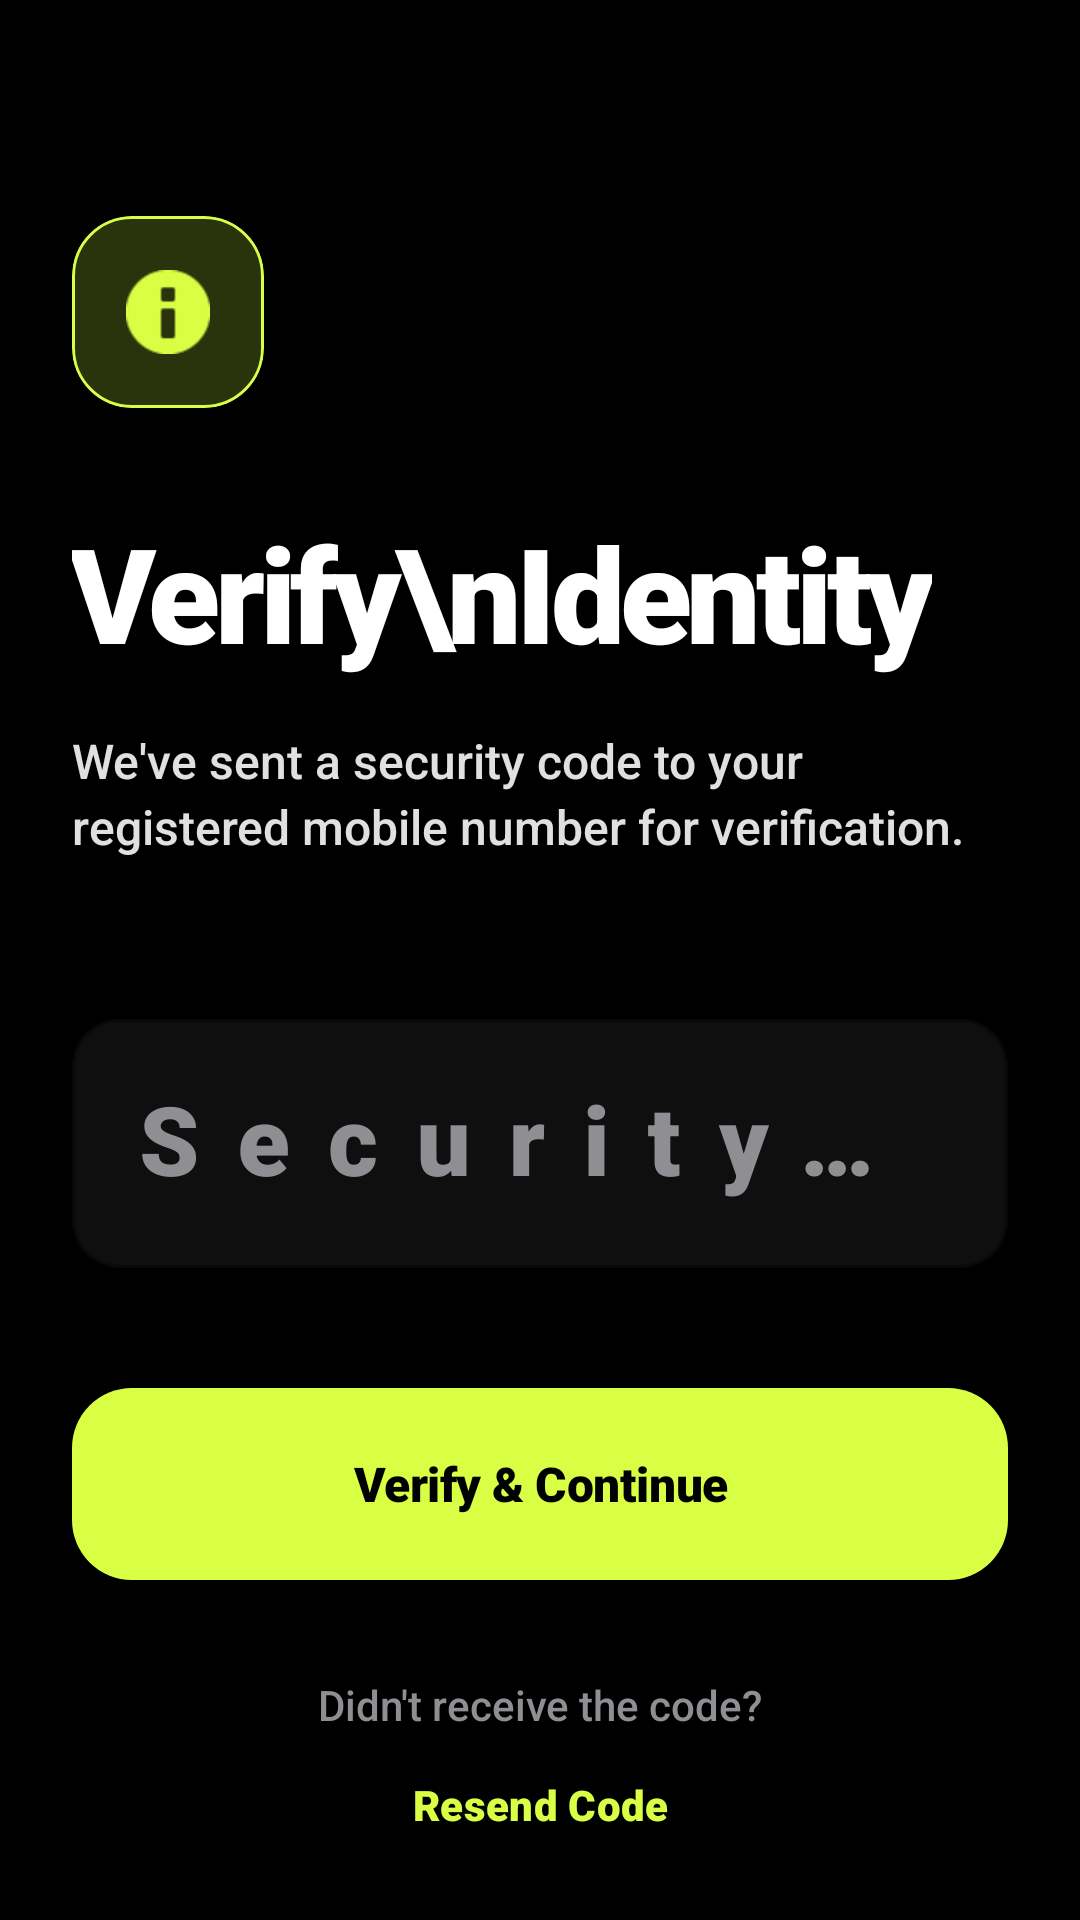

This screen was rendered from an Android layout file. Write that file and the resources it references.
<!-- AndroidManifest.xml: application theme Theme.WayGo -->
<!-- res/layout/activity_otp_verification.xml -->
<?xml version="1.0" encoding="utf-8"?>
<androidx.coordinatorlayout.widget.CoordinatorLayout xmlns:android="http://schemas.android.com/apk/res/android"
    xmlns:app="http://schemas.android.com/apk/res-auto"
    xmlns:tools="http://schemas.android.com/tools"
    android:layout_width="match_parent"
    android:layout_height="match_parent"
    android:background="@color/bg_dark"
    tools:context=".auth.OTPVerificationActivity">

    <androidx.core.widget.NestedScrollView
        android:layout_width="match_parent"
        android:layout_height="match_parent"
        android:fillViewport="true"
        android:scrollbars="none">

        <androidx.constraintlayout.widget.ConstraintLayout
            android:layout_width="match_parent"
            android:layout_height="wrap_content"
            android:padding="@dimen/spacing_l">

            <com.google.android.material.card.MaterialCardView
                android:id="@+id/logoCard"
                android:layout_width="64dp"
                android:layout_height="64dp"
                android:layout_marginTop="@dimen/spacing_xxl"
                app:cardCornerRadius="20dp"
                app:cardElevation="0dp"
                app:cardBackgroundColor="@color/accent_yellow_alpha_20"
                app:layout_constraintStart_toStartOf="parent"
                app:layout_constraintTop_toTopOf="parent"
                app:strokeWidth="1dp"
                app:strokeColor="@color/accent_yellow">

                <ImageView
                    android:id="@+id/ivLogo"
                    android:layout_width="match_parent"
                    android:layout_height="match_parent"
                    android:padding="18dp"
                    android:src="@android:drawable/ic_dialog_info"
                    app:tint="@color/accent_yellow"
                    android:contentDescription="Security Verification" />
            </com.google.android.material.card.MaterialCardView>

            <TextView
                android:id="@+id/tvVerifyTitle"
                android:layout_width="wrap_content"
                android:layout_height="wrap_content"
                android:layout_marginTop="@dimen/spacing_xl"
                android:text="Verify\nIdentity"
                android:textColor="@color/white"
                android:textSize="44sp"
                android:fontFamily="sans-serif-black"
                android:letterSpacing="-0.04"
                app:lineHeight="48sp"
                tools:targetApi="p"
                app:layout_constraintStart_toStartOf="parent"
                app:layout_constraintTop_toBottomOf="@id/logoCard" />

            <TextView
                android:id="@+id/tvVerifyDesc"
                android:layout_width="0dp"
                android:layout_height="wrap_content"
                android:layout_marginTop="@dimen/spacing_m"
                android:text="We've sent a security code to your registered mobile number for verification."
                android:textColor="@color/text_secondary"
                android:textSize="16sp"
                android:fontFamily="sans-serif-medium"
                app:lineHeight="22sp"
                tools:targetApi="p"
                app:layout_constraintEnd_toEndOf="parent"
                app:layout_constraintStart_toStartOf="parent"
                app:layout_constraintTop_toBottomOf="@id/tvVerifyTitle" />

            <com.google.android.material.textfield.TextInputLayout
                android:id="@+id/tilOtp"
                style="@style/WayGoInput"
                android:layout_width="match_parent"
                android:layout_height="wrap_content"
                android:layout_marginTop="@dimen/spacing_xxl"
                android:hint="Security Code"
                app:layout_constraintTop_toBottomOf="@id/tvVerifyDesc">

                <com.google.android.material.textfield.TextInputEditText
                    android:id="@+id/etOtp"
                    android:layout_width="match_parent"
                    android:layout_height="wrap_content"
                    android:inputType="number"
                    android:maxLength="6"
                    android:letterSpacing="0.4"
                    android:paddingVertical="20dp"
                    android:textAlignment="center"
                    android:textColor="@color/white"
                    android:textSize="32sp"
                    android:fontFamily="sans-serif-black" />
            </com.google.android.material.textfield.TextInputLayout>

            <com.google.android.material.button.MaterialButton
                android:id="@+id/btnVerify"
                style="@style/WayGoButton"
                android:layout_width="match_parent"
                android:layout_height="@dimen/input_height"
                android:layout_marginTop="40dp"
                android:text="Verify &amp; Continue"
                app:layout_constraintTop_toBottomOf="@id/tilOtp"
                app:elevation="4dp" />

            <LinearLayout
                android:layout_width="wrap_content"
                android:layout_height="wrap_content"
                android:layout_marginTop="@dimen/spacing_xl"
                android:orientation="vertical"
                android:gravity="center"
                app:layout_constraintEnd_toEndOf="parent"
                app:layout_constraintStart_toStartOf="parent"
                app:layout_constraintTop_toBottomOf="@id/btnVerify">

                <TextView
                    android:layout_width="wrap_content"
                    android:layout_height="wrap_content"
                    android:text="Didn't receive the code?"
                    android:textColor="@color/text_muted"
                    android:fontFamily="sans-serif-medium" />

                <com.google.android.material.button.MaterialButton
                    android:id="@+id/btnResendOtp"
                    style="@style/Widget.Material3.Button.TextButton"
                    android:layout_width="wrap_content"
                    android:layout_height="wrap_content"
                    android:text="Resend Code"
                    android:textColor="@color/accent_yellow"
                    android:fontFamily="sans-serif-black"
                    android:padding="0dp" />
            </LinearLayout>

        </androidx.constraintlayout.widget.ConstraintLayout>
    </androidx.core.widget.NestedScrollView>

    <ProgressBar
        android:id="@+id/progressBar"
        android:layout_width="wrap_content"
        android:layout_height="wrap_content"
        android:layout_gravity="center"
        android:visibility="gone"
        android:indeterminateTint="@color/accent_yellow" />

</androidx.coordinatorlayout.widget.CoordinatorLayout>
<!-- resources referenced by this layout -->
<resources>
  <color name="accent_yellow">#D8FF43</color>
  <color name="accent_yellow_alpha_20">#33D8FF43</color>
  <color name="bg_dark">#000000</color>
  <color name="text_muted">#8E8E93</color>
  <color name="text_secondary">#E0E0E0</color>
  <color name="white">#FFFFFF</color>
  <dimen name="input_height">64dp</dimen>
  <dimen name="spacing_l">24dp</dimen>
  <dimen name="spacing_m">16dp</dimen>
  <dimen name="spacing_xl">32dp</dimen>
  <dimen name="spacing_xxl">48dp</dimen>
  <style name="WayGoButton" parent="Widget.Material3.Button">
          <item name="android:insetTop">0dp</item>
          <item name="android:insetBottom">0dp</item>
          <item name="cornerRadius">20dp</item>
          <item name="android:fontFamily">sans-serif-black</item>
          <item name="android:textSize">16sp</item>
          <item name="android:textAllCaps">false</item>
          <item name="android:letterSpacing">-0.01</item>
          <item name="backgroundTint">@color/accent_yellow</item>
          <item name="android:textColor">@color/black</item>
          <item name="android:minHeight">@dimen/button_height</item>
      </style>
  <style name="WayGoInput" parent="Widget.Material3.TextInputLayout.OutlinedBox">
          <item name="boxCornerRadiusTopStart">16dp</item>
          <item name="boxCornerRadiusTopEnd">16dp</item>
          <item name="boxCornerRadiusBottomStart">16dp</item>
          <item name="boxCornerRadiusBottomEnd">16dp</item>
          <item name="boxStrokeColor">@color/accent_yellow</item>
          <item name="hintTextColor">@color/accent_yellow</item>
          <item name="android:textColorHint">@color/text_muted</item>
          <item name="boxBackgroundColor">@color/surface_dark</item>
          <item name="boxStrokeWidth">1dp</item>
          <item name="boxStrokeWidthFocused">2dp</item>
      </style>
  <style name="Theme.WayGo" parent="Base.Theme.WayGo" />
  <color name="black">#000000</color>
  <dimen name="button_height">60dp</dimen>
  <color name="surface_dark">#0F0F0F</color>
  <color name="accent_yellow_alpha">#1AD8FF43</color>
  <color name="surface_variant_dark">#1A1A1A</color>
  <color name="glass_white_10">#1AFFFFFF</color>
  <color name="text_primary">#FFFFFF</color>
  <color name="border_dark">#2C2C2E</color>
  <style name="ShapeAppearance.App.MediumComponent" parent="ShapeAppearance.Material3.MediumComponent">
          <item name="cornerSize">24dp</item>
      </style>
  <style name="ShapeAppearance.App.LargeComponent" parent="ShapeAppearance.Material3.LargeComponent">
          <item name="cornerSize">32dp</item>
      </style>
  <style name="TextAppearance.App.TitleLarge" parent="TextAppearance.Material3.TitleLarge">
          <item name="android:fontFamily">sans-serif-black</item>
          <item name="android:letterSpacing">-0.02</item>
      </style>
  <style name="TextAppearance.App.HeadlineMedium" parent="TextAppearance.Material3.HeadlineMedium">
          <item name="android:fontFamily">sans-serif-black</item>
          <item name="android:letterSpacing">-0.04</item>
          <item name="lineHeight" tools:targetApi="p">40sp</item>
      </style>
</resources>
